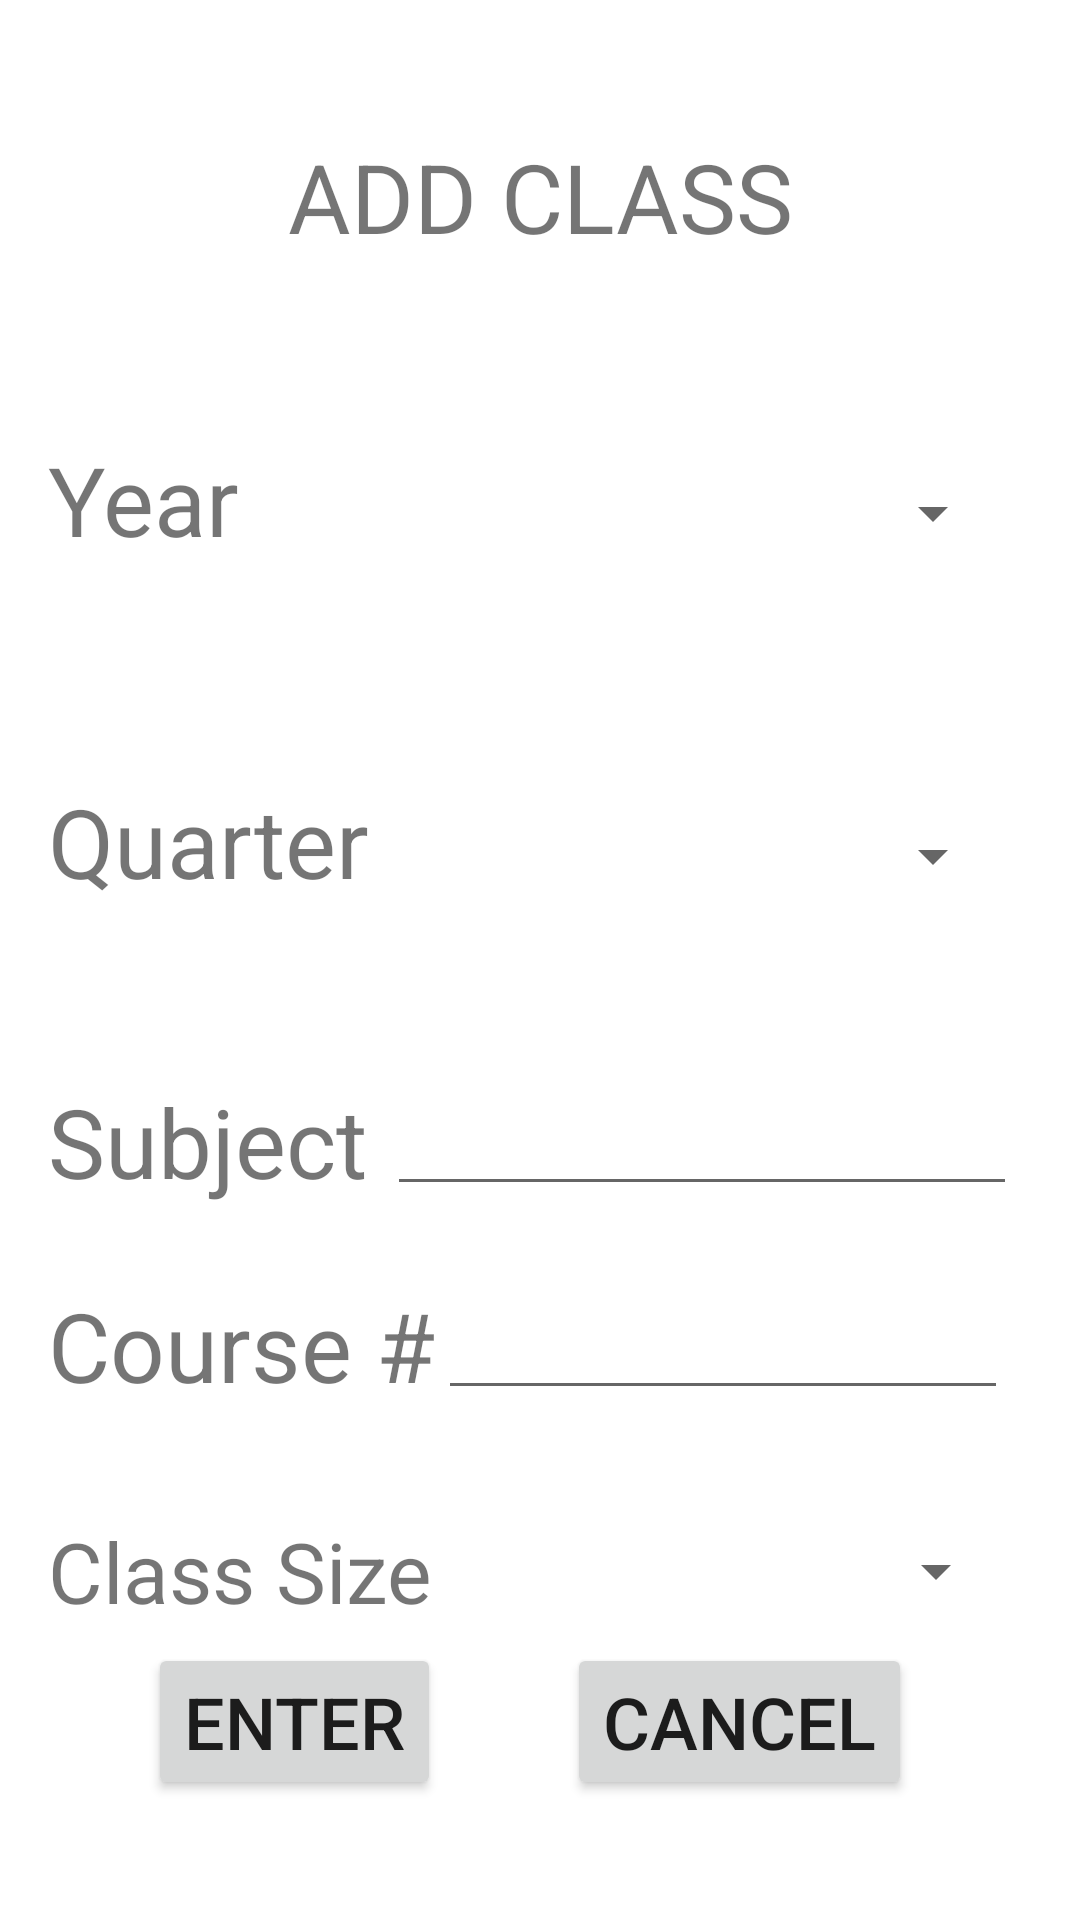

Layout XML and referenced resources for this Android screen:
<!-- AndroidManifest.xml: application theme Theme.BoFTeam24 -->
<!-- res/layout/activity_add_classes.xml -->
<?xml version="1.0" encoding="utf-8"?>
<androidx.constraintlayout.widget.ConstraintLayout xmlns:android="http://schemas.android.com/apk/res/android"
    xmlns:app="http://schemas.android.com/apk/res-auto"
    xmlns:tools="http://schemas.android.com/tools"
    android:layout_width="match_parent"
    android:layout_height="match_parent"
    tools:context=".AddClassesActivity">


    <TextView
        android:id="@+id/class_size_label"
        android:layout_width="wrap_content"
        android:layout_height="wrap_content"
        android:layout_marginStart="16dp"
        android:layout_marginTop="35dp"
        android:text="Class Size"
        android:textSize="28sp"
        app:layout_constraintStart_toStartOf="parent"
        app:layout_constraintTop_toBottomOf="@+id/course_num_label" />

    <EditText
        android:id="@+id/subject_text_input"
        android:layout_width="wrap_content"
        android:layout_height="wrap_content"
        android:layout_marginEnd="21dp"
        android:layout_marginBottom="25dp"
        android:ems="10"
        android:inputType="textPersonName"
        android:textAlignment="center"
        app:layout_constraintBottom_toTopOf="@+id/course_num_label"
        app:layout_constraintEnd_toEndOf="parent" />

    <EditText
        android:id="@+id/course_num_input"
        android:layout_width="190dp"
        android:layout_height="53dp"
        android:layout_marginTop="35dp"
        android:layout_marginEnd="24dp"
        android:layout_marginBottom="35dp"
        android:ems="10"
        android:inputType="textPersonName"
        android:textAlignment="center"
        app:layout_constraintBottom_toTopOf="@+id/class_size_label"
        app:layout_constraintEnd_toEndOf="parent"
        app:layout_constraintTop_toBottomOf="@+id/subject_text_input"
        app:layout_constraintVertical_bias="1.0" />

    <Button
        android:id="@+id/enter_class_button"
        android:layout_width="wrap_content"
        android:layout_height="wrap_content"
        android:layout_marginStart="44dp"
        android:layout_marginEnd="42dp"
        android:layout_marginBottom="40dp"
        android:onClick="onEnterClick"
        android:text="ENTER"
        android:textSize="24sp"
        app:layout_constraintBottom_toBottomOf="parent"
        app:layout_constraintEnd_toStartOf="@+id/cancel_class_button"
        app:layout_constraintHorizontal_bias="1.0"
        app:layout_constraintStart_toStartOf="@+id/class_size_label" />

    <Button
        android:id="@+id/cancel_class_button"
        android:layout_width="wrap_content"
        android:layout_height="wrap_content"
        android:layout_marginEnd="56dp"
        android:onClick="onCancelClick"
        android:text="CANCEL"
        android:textSize="24sp"
        app:layout_constraintBaseline_toBaselineOf="@+id/enter_class_button"
        app:layout_constraintEnd_toEndOf="parent" />

    <TextView
        android:id="@+id/subject_label"
        android:layout_width="wrap_content"
        android:layout_height="wrap_content"
        android:layout_marginStart="16dp"
        android:layout_marginTop="57dp"
        android:text="Subject"
        android:textSize="32sp"
        app:layout_constraintStart_toStartOf="parent"
        app:layout_constraintTop_toBottomOf="@+id/quarter_label" />

    <TextView
        android:id="@+id/course_num_label"
        android:layout_width="wrap_content"
        android:layout_height="wrap_content"
        android:layout_marginStart="16dp"
        android:layout_marginTop="25dp"
        android:text="Course #"
        android:textSize="32sp"
        app:layout_constraintStart_toStartOf="parent"
        app:layout_constraintTop_toBottomOf="@+id/subject_label" />

    <TextView
        android:id="@+id/year_label"
        android:layout_width="wrap_content"
        android:layout_height="wrap_content"
        android:layout_marginStart="16dp"
        android:layout_marginTop="145dp"
        android:layout_marginEnd="103dp"
        android:text="Year"
        android:textSize="32sp"
        app:layout_constraintEnd_toStartOf="@+id/year_spinner"
        app:layout_constraintStart_toStartOf="parent"
        app:layout_constraintTop_toTopOf="parent" />

    <TextView
        android:id="@+id/add_classes_header"
        android:layout_width="wrap_content"
        android:layout_height="wrap_content"
        android:layout_marginTop="44dp"
        android:text="ADD CLASS"
        android:textSize="32sp"
        app:layout_constraintEnd_toEndOf="parent"
        app:layout_constraintStart_toStartOf="parent"
        app:layout_constraintTop_toTopOf="parent" />


    <TextView
        android:id="@+id/quarter_label"
        android:layout_width="wrap_content"
        android:layout_height="wrap_content"
        android:layout_marginStart="16dp"
        android:layout_marginTop="71dp"
        android:layout_marginEnd="57dp"
        android:text="Quarter"
        android:textSize="32sp"
        app:layout_constraintEnd_toStartOf="@+id/quarter_spinner"
        app:layout_constraintStart_toStartOf="parent"
        app:layout_constraintTop_toBottomOf="@+id/year_label" />

    <Spinner
        android:id="@+id/year_spinner"
        android:layout_width="0dp"
        android:layout_height="34dp"
        android:layout_marginTop="110dp"
        android:layout_marginEnd="25dp"
        android:layout_marginBottom="114dp"
        android:textAlignment="textEnd"
        app:layout_constraintBottom_toBottomOf="@+id/quarter_spinner"
        app:layout_constraintEnd_toEndOf="parent"
        app:layout_constraintStart_toEndOf="@+id/year_label"
        app:layout_constraintTop_toTopOf="@+id/add_classes_header" />

    <Spinner
        android:id="@+id/quarter_spinner"
        android:layout_width="0dp"
        android:layout_height="33dp"
        android:layout_marginTop="124dp"
        android:layout_marginEnd="25dp"
        android:layout_marginBottom="125dp"
        android:textAlignment="textEnd"
        app:layout_constraintBottom_toTopOf="@+id/course_num_label"
        app:layout_constraintEnd_toEndOf="parent"
        app:layout_constraintStart_toEndOf="@+id/quarter_label"
        app:layout_constraintTop_toTopOf="@+id/year_label" />

    <Spinner
        android:id="@+id/class_size_dropdown"
        android:layout_width="0dp"
        android:layout_height="0dp"
        android:layout_marginStart="23dp"
        android:layout_marginEnd="24dp"
        android:textAlignment="textEnd"
        app:layout_constraintBottom_toBottomOf="@+id/class_size_label"
        app:layout_constraintEnd_toEndOf="parent"
        app:layout_constraintStart_toEndOf="@+id/class_size_label"
        app:layout_constraintTop_toTopOf="@+id/class_size_label" />


</androidx.constraintlayout.widget.ConstraintLayout>
<!-- resources referenced by this layout -->
<resources>
  <style name="Theme.BoFTeam24" parent="Theme.MaterialComponents.DayNight.DarkActionBar">
          
          <item name="colorPrimary">@color/purple_500</item>
          <item name="colorPrimaryVariant">@color/purple_700</item>
          <item name="colorOnPrimary">@color/white</item>
          
          <item name="colorSecondary">@color/teal_200</item>
          <item name="colorSecondaryVariant">@color/teal_700</item>
          <item name="colorOnSecondary">@color/black</item>
          
          <item name="android:statusBarColor" tools:targetApi="l">?attr/colorPrimaryVariant</item>
          
      </style>
  <!-- not gathered from this repository: default colours our renderer supplied (Android Studio template values) -->
  <color name="purple_500">#FF6200EE</color>
  <color name="purple_700">#FF3700B3</color>
  <color name="teal_200">#FF03DAC5</color>
  <color name="teal_700">#FF018786</color>
  <color name="black">#FF000000</color>
  <color name="white">#FFFFFFFF</color>
</resources>
